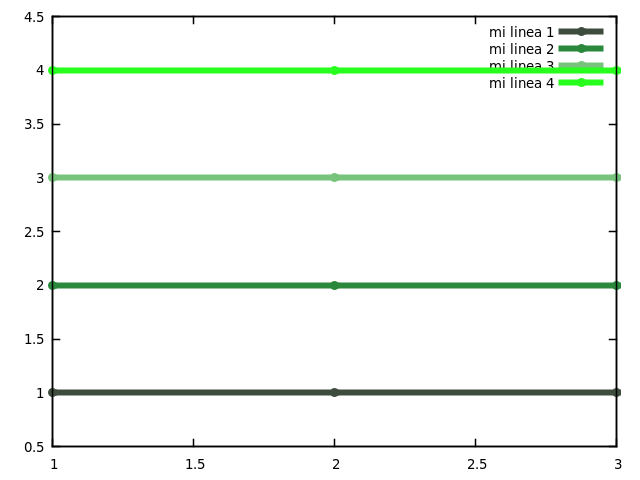

The file beside this chart, header and first rows:
1, 1, 2, 3, 4
2, 1, 2, 3, 4
3, 1, 2, 3, 4
